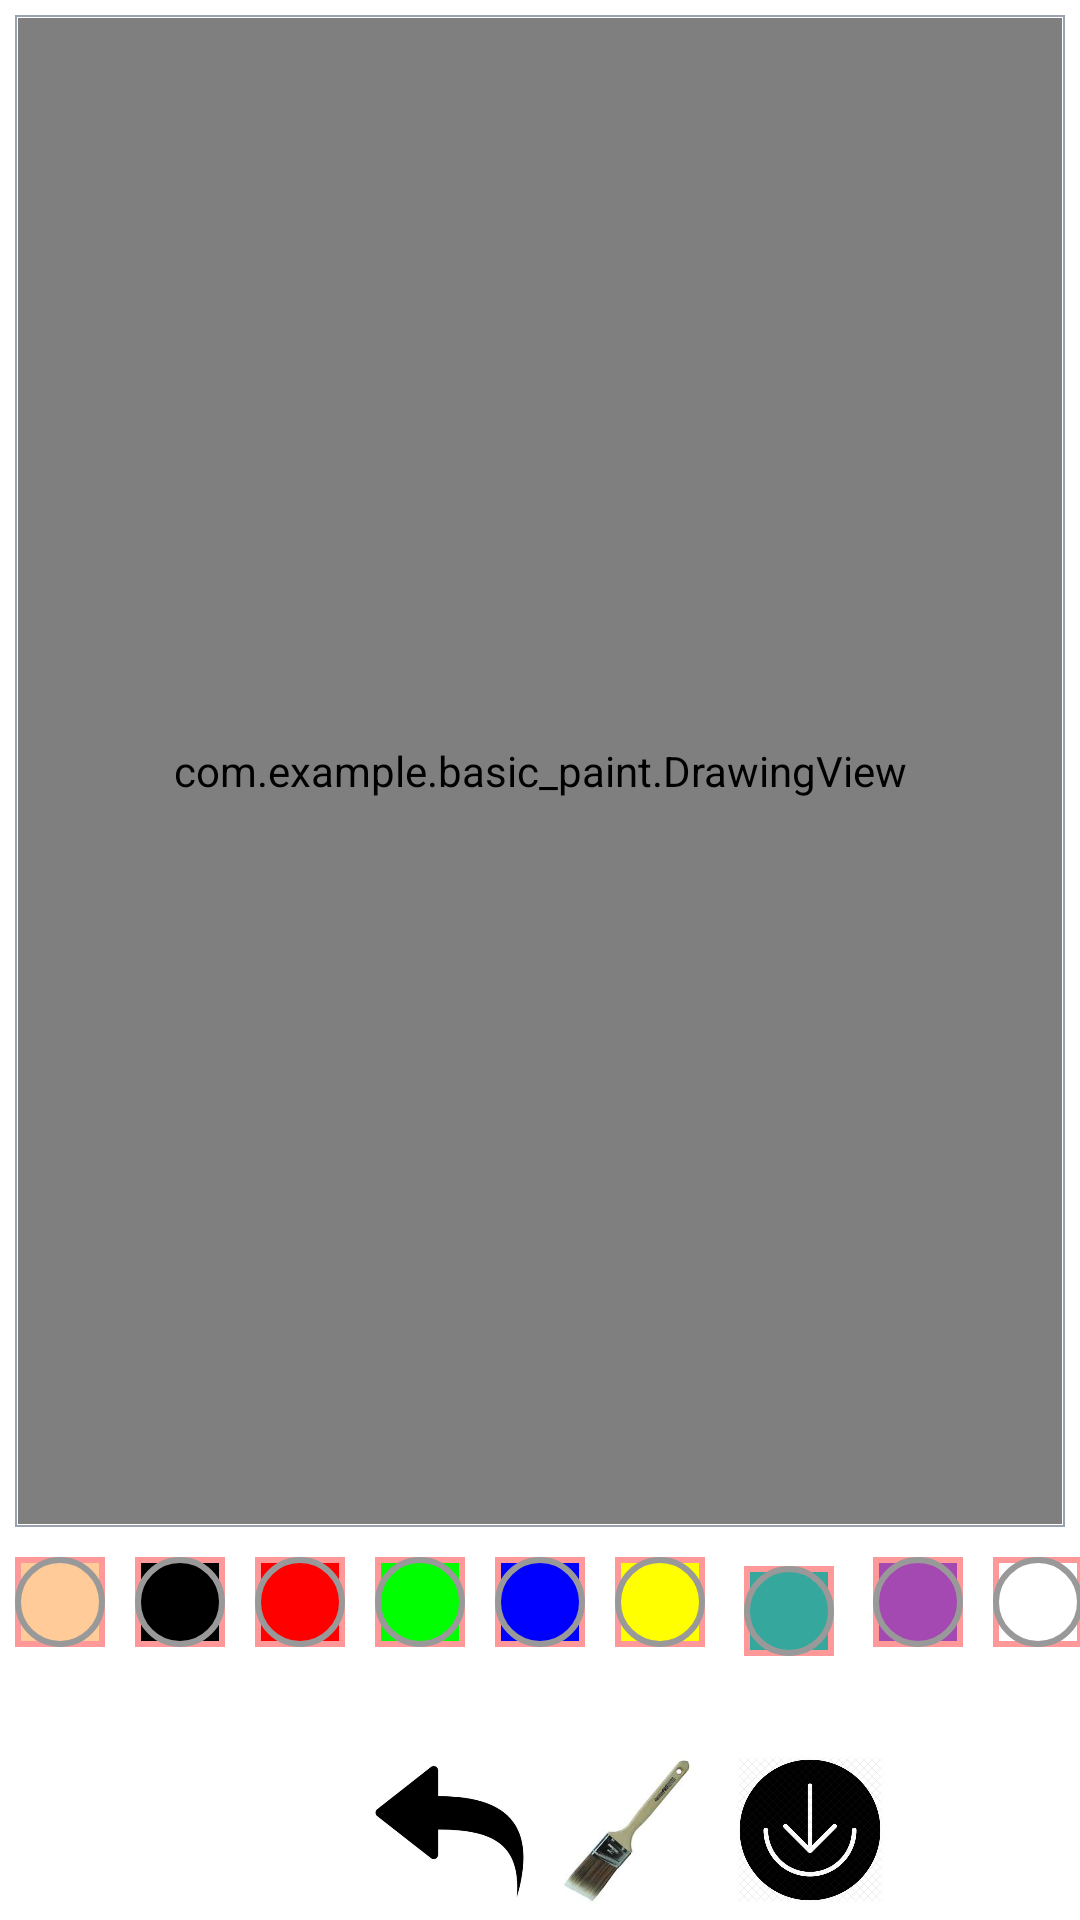

Produce the Android XML layout that renders to this screen, including the resource entries it uses.
<!-- AndroidManifest.xml: application theme Theme.Basic_Paint -->
<!-- res/layout/activity_main.xml -->
<?xml version="1.0" encoding="utf-8"?>
<androidx.constraintlayout.widget.ConstraintLayout xmlns:android="http://schemas.android.com/apk/res/android"
    xmlns:app="http://schemas.android.com/apk/res-auto"
    xmlns:tools="http://schemas.android.com/tools"
    android:layout_width="match_parent"
    android:layout_height="match_parent"
    tools:context=".MainActivity">
    <FrameLayout
        android:id="@+id/fl"
        android:layout_width="0dp"
        android:layout_height="0dp"
        android:layout_margin="5dp"
        android:padding="1dp"
        android:background="@drawable/bg"
        app:layout_constraintStart_toStartOf="parent"
        app:layout_constraintEnd_toEndOf="parent"
        app:layout_constraintTop_toTopOf="parent"
        app:layout_constraintBottom_toTopOf="@id/llcolor">
        <ImageView
            android:id="@+id/imageView"
            android:layout_width="match_parent"
            android:layout_height="match_parent"
            android:scaleType="centerCrop"
            />
        <com.example.basic_paint.DrawingView
            android:id="@+id/drawing_view"
            android:background="#00000000 "
            android:layout_width="match_parent"
            android:layout_height="match_parent"
            />
    </FrameLayout>


    <LinearLayout
        android:id="@+id/llcolor"
        android:layout_width="wrap_content"
        android:layout_height="wrap_content"
        android:orientation="horizontal"
        android:layout_marginBottom="20dp"
        app:layout_constraintEnd_toEndOf="parent"
        app:layout_constraintStart_toStartOf="parent"
        app:layout_constraintBottom_toTopOf="@id/llBottom"
        app:layout_constraintTop_toBottomOf="@id/fl">
        <ImageButton
            android:onClick="paintClicked"
            android:layout_width="30dp"
            android:layout_height="30dp"
            android:layout_margin="5dp"
            android:background="@color/skin"
            android:src="@drawable/pallet"
            android:tag="@color/skin"/>
        <ImageButton
            android:onClick="paintClicked"
            android:layout_width="30dp"
            android:layout_height="30dp"
            android:layout_margin="5dp"
            android:src="@drawable/pallet"
            android:background="@color/black"
            android:tag="@color/black"/>
        <ImageButton
            android:onClick="paintClicked"
            android:layout_width="30dp"
            android:layout_height="30dp"
            android:layout_margin="5dp"
            android:src="@drawable/pallet"
            android:background="@color/red"
            android:tag="@color/red"/>
        <ImageButton
            android:onClick="paintClicked"
            android:layout_width="30dp"
            android:layout_height="30dp"
            android:layout_margin="5dp"
            android:src="@drawable/pallet"
            android:background="@color/green"
            android:tag="@color/green"/>
        <ImageButton
            android:onClick="paintClicked"
            android:layout_width="30dp"
            android:layout_height="30dp"
            android:layout_margin="5dp"
            android:src="@drawable/pallet"
            android:background="@color/blue"
            android:tag="@color/blue"/>
        <ImageButton
            android:onClick="paintClicked"
            android:layout_width="30dp"
            android:layout_height="30dp"
            android:layout_margin="5dp"
            android:src="@drawable/pallet"
            android:background="@color/yellow"
            android:tag="@color/yellow"/>
        <ImageButton
            android:onClick="paintClicked"
            android:layout_width="30dp"
            android:layout_height="30dp"
            android:layout_margin="8dp"
            android:src="@drawable/pallet"
            android:background="@color/lollipop"
            android:tag="@color/lollipop"/>
        <ImageButton
            android:onClick="paintClicked"
            android:layout_width="30dp"
            android:layout_height="30dp"
            android:layout_margin="5dp"
            android:src="@drawable/pallet"
            android:background="@color/random"
            android:tag="@color/random"/>
        <ImageButton
            android:onClick="paintClicked"
            android:layout_width="30dp"
            android:layout_height="30dp"
            android:layout_margin="5dp"
            android:src="@drawable/pallet"
            android:background="@color/white"
            android:tag="@color/white"/>
    </LinearLayout>
    <LinearLayout
        android:id="@+id/llBottom"
        android:layout_width="match_parent"
        android:layout_height="wrap_content"
        app:layout_constraintEnd_toEndOf="parent"
        app:layout_constraintStart_toStartOf="parent"
        app:layout_constraintBottom_toBottomOf="parent"
        android:gravity="center"
        android:orientation="horizontal"
        >
        <ImageView
            android:id="@+id/gallery"
            android:layout_width="50dp"
            android:layout_height="50dp"
            android:src="@drawable/gallery"
            android:scaleType="fitXY"
            android:layout_margin="5dp"
            />
        <ImageView
            android:id="@+id/undo"
            android:layout_width="50dp"
            android:layout_height="50dp"
            android:src="@drawable/undo"
            android:scaleType="fitXY"
            android:layout_margin="5dp"
            />
        <ImageView
            android:id="@+id/image"
            android:layout_width="50dp"
            android:layout_height="50dp"
            android:src="@drawable/brush"
            android:scaleType="fitXY"
            android:layout_margin="5dp"
            />
        <ImageView
            android:id="@+id/save"
            android:layout_width="50dp"
            android:layout_height="50dp"
            android:src="@drawable/save"
            android:scaleType="fitXY"
            android:layout_margin="5dp"
            />
    </LinearLayout>


</androidx.constraintlayout.widget.ConstraintLayout>
<!-- resources referenced by this layout -->
<resources>
  <color name="black">#FF000000</color>
  <color name="blue">#0000ff</color>
  <color name="green">#00ff00</color>
  <color name="lollipop">#35a79c</color>
  <color name="random">#A349B1</color>
  <color name="red">#ff0000</color>
  <color name="skin">#ffcc99</color>
  <color name="white">#FFFFFFFF</color>
  <color name="yellow">#ffff00</color>
  <!-- drawable bg (drawable) -->
  <?xml version="1.0" encoding="utf-8"?>
  <shape xmlns:android="http://schemas.android.com/apk/res/android"
      android:shape="rectangle">
      <solid
          android:color="@color/white"/>
      <stroke
          android:width="0.5dp"
          android:color="#9AA2AF"
          />
  
  
  </shape>
  <!-- drawable brush: png bitmap (drawable-v24, 3579 bytes) -->
  <!-- drawable pallet (drawable) -->
  <?xml version="1.0" encoding="utf-8"?>
  <layer-list xmlns:android="http://schemas.android.com/apk/res/android">
      <item>
          <shape
              android:shape="rectangle"
              >
          <stroke
              android:width="2dp"
              android:color="#FF9999"
              />
              <solid
                  android:color="#00000000"/>
          </shape>
      </item>
      <item>
          <shape>
              <stroke
                  android:width="2dp"
                  android:color="#FF999999"
                  />
              <solid
                  android:color="#00000000"/>
              <corners android:radius="15dp"/>
          </shape>
      </item>
  </layer-list>
  <!-- drawable save: png bitmap (drawable-v24, 77661 bytes) -->
  <!-- drawable undo: jpg bitmap (drawable-v24, 8295 bytes) -->
  <style name="Theme.Basic_Paint" parent="Theme.MaterialComponents.DayNight.DarkActionBar">
          
          <item name="colorPrimary">@color/purple_500</item>
          <item name="colorPrimaryVariant">@color/purple_700</item>
          <item name="colorOnPrimary">@color/white</item>
          
          <item name="colorSecondary">@color/teal_200</item>
          <item name="colorSecondaryVariant">@color/teal_700</item>
          <item name="colorOnSecondary">@color/black</item>
          
          <item name="android:statusBarColor" tools:targetApi="l">?attr/colorPrimaryVariant</item>
          
      </style>
  <color name="purple_500">#FF6200EE</color>
  <color name="purple_700">#FF3700B3</color>
  <color name="teal_200">#FF03DAC5</color>
  <color name="teal_700">#FF018786</color>
</resources>
